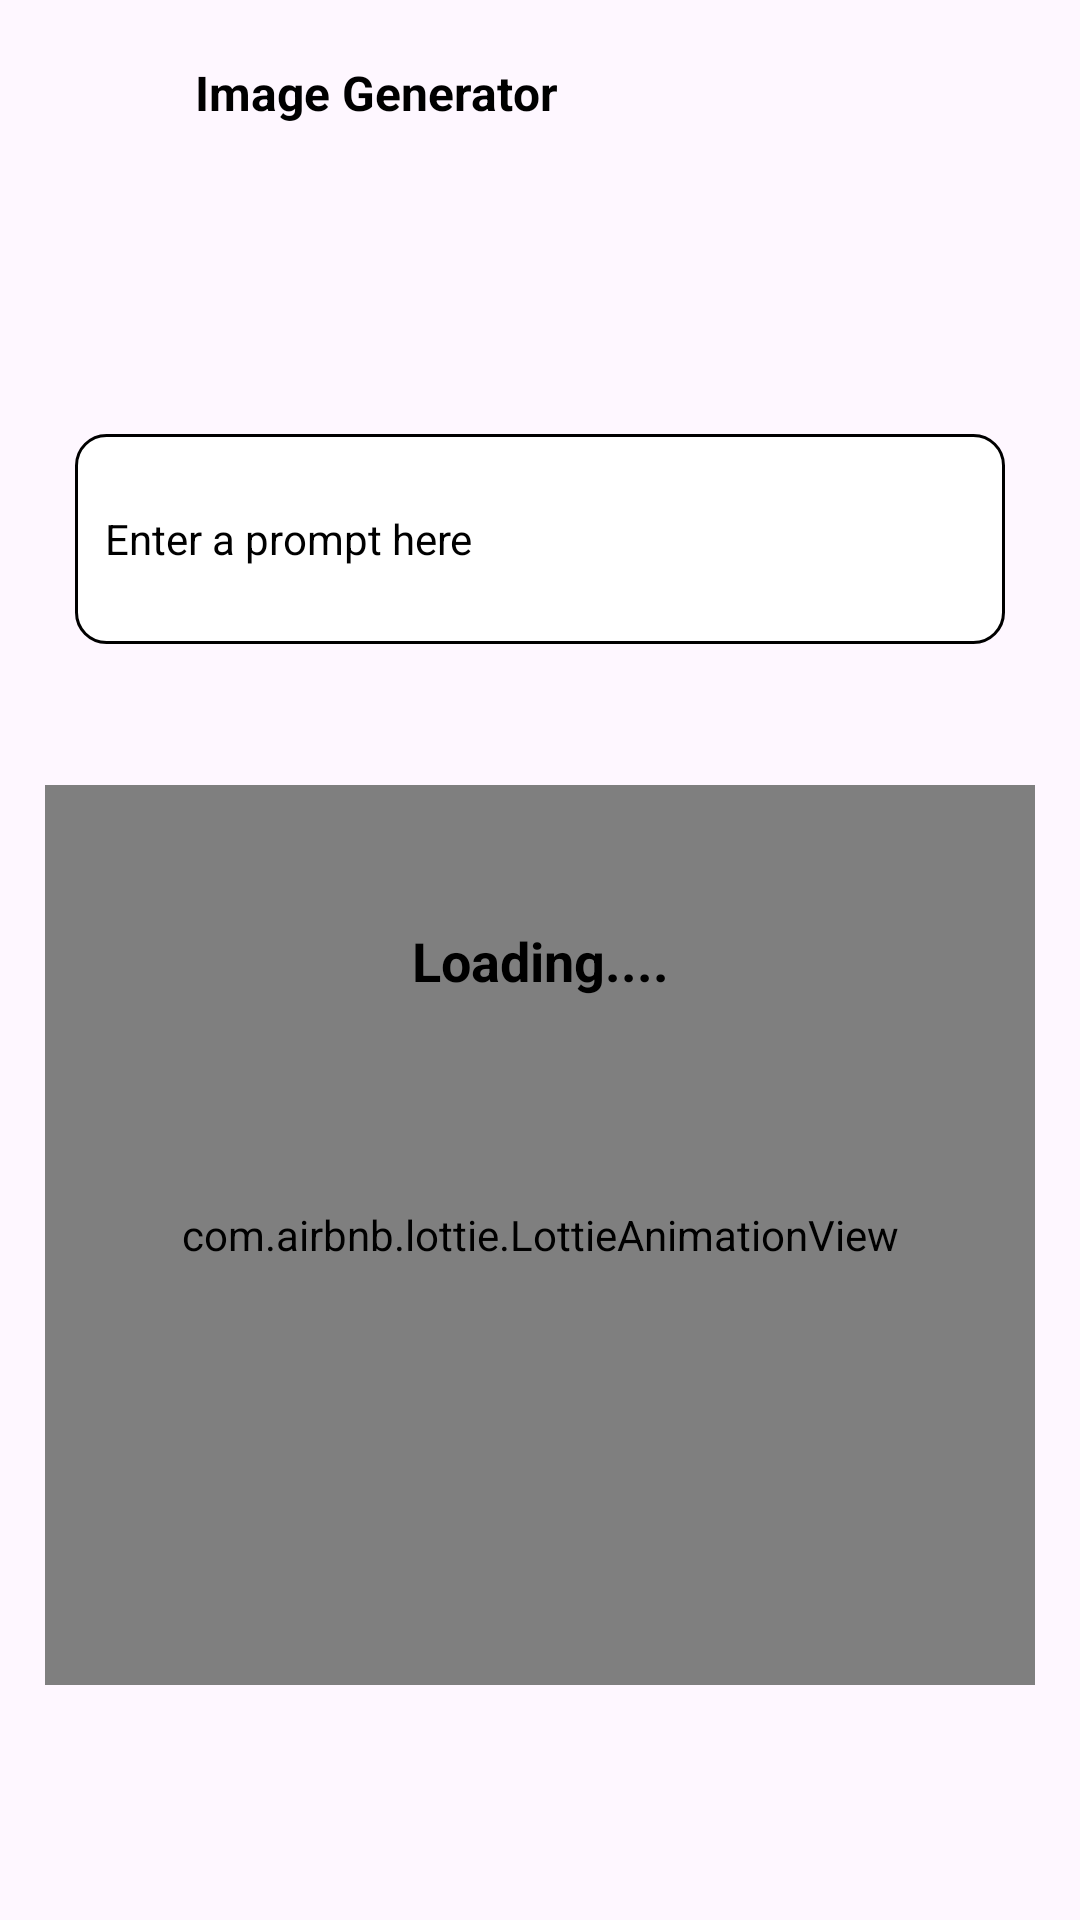

Write the Android layout XML for this screen, with the resource values it uses.
<!-- AndroidManifest.xml: application theme Base.Theme.My_gpt -->
<!-- res/layout/activity_image.xml -->
<?xml version="1.0" encoding="utf-8"?>
<androidx.constraintlayout.widget.ConstraintLayout xmlns:android="http://schemas.android.com/apk/res/android"
    xmlns:app="http://schemas.android.com/apk/res-auto"
    xmlns:tools="http://schemas.android.com/tools"
    android:layout_width="match_parent"
    android:layout_height="match_parent"
    tools:context=".Activities.ImageActivity"
    android:background="@drawable/background">

    <RelativeLayout
        android:id="@+id/header"
        android:layout_width="match_parent"
        android:layout_height="90dp"
        app:layout_constraintEnd_toEndOf="parent"
        app:layout_constraintHorizontal_bias="0.0"
        app:layout_constraintStart_toStartOf="parent"
        app:layout_constraintTop_toTopOf="parent"
        app:layout_constraintVertical_bias="0.007"
        android:paddingHorizontal="20dp">

        <ImageView
            android:id="@+id/backToDash"
            android:layout_width="25dp"
            android:layout_height="25dp"
            android:layout_marginTop="20dp"
            android:src="@drawable/back_btn"
            android:contentDescription="@string/back" />

        <TextView
            android:id="@+id/heading"
            android:layout_width="150dp"
            android:layout_height="wrap_content"
            android:layout_marginTop="20dp"
            android:layout_toEndOf="@id/backToDash"
            android:text="@string/image_generator"
            android:textColor="@color/black"
            android:textSize="16sp"
            android:textStyle="bold"
            android:layout_marginStart="20dp" />

        <ImageView
            android:id="@+id/dots"
            android:layout_alignParentEnd="true"
            android:layout_marginTop="20dp"
            android:layout_marginEnd="10dp"
            android:layout_width="20dp"
            android:layout_height="20dp"
            android:src="@drawable/dots"
            android:contentDescription="@string/dots" />

        <RelativeLayout
            android:id="@+id/options"
            android:layout_toEndOf="@id/heading"
            android:layout_width="wrap_content"
            android:layout_height="wrap_content"
            android:layout_marginStart="5dp"
            android:layout_marginTop="10dp"
            android:background="@drawable/option_box"
            android:paddingHorizontal="15dp"
            android:visibility="gone">

            <TextView
                android:id="@+id/history"
                android:layout_width="wrap_content"
                android:layout_height="wrap_content"
                android:text="@string/history"
                android:textColor="@color/black"
                android:textSize="14sp"
                android:layout_marginBottom="3dp"/>

            <TextView
                android:id="@+id/clear"
                android:layout_width="wrap_content"
                android:layout_height="wrap_content"
                android:layout_below="@id/history"
                android:text="@string/clear"
                android:textColor="@color/black"
                android:textSize="14sp"
                android:visibility="gone"
                android:layout_marginBottom="3dp"/>

        </RelativeLayout>

    </RelativeLayout>


    <LinearLayout
        android:layout_width="match_parent"
        android:layout_height="wrap_content"
        android:layout_marginHorizontal="15dp"
        android:orientation="vertical"
        android:paddingHorizontal="10dp"
        android:paddingVertical="20dp"
        app:layout_constraintBottom_toBottomOf="parent"
        app:layout_constraintEnd_toEndOf="parent"
        app:layout_constraintHorizontal_bias="0.482"
        app:layout_constraintStart_toStartOf="parent"
        app:layout_constraintTop_toBottomOf="@id/header"
        app:layout_constraintVertical_bias="0.079">

        <EditText
            android:id="@+id/url"
            android:layout_width="match_parent"
            android:layout_height="70dp"
            android:autofillHints="no"
            android:background="@drawable/sum_text"
            android:hint="@string/img_hint"
            android:inputType="textUri"
            android:paddingHorizontal="10dp"
            android:textColor="@color/black"
            android:textColorHint="@color/black"
            android:textIsSelectable="true"
            android:textSize="14sp" />

        <Button
            android:id="@+id/generate"
            android:layout_width="wrap_content"
            android:layout_height="wrap_content"
            android:layout_gravity="center_horizontal"
            android:layout_marginTop="20dp"
            android:text="@string/generate"
            android:backgroundTint="@color/black"
            android:textColor="@color/white"
            android:visibility="gone" />

        <ImageView
            android:id="@+id/generated"
            android:layout_width="match_parent"
            android:layout_height="300dp"
            android:layout_marginTop="30dp"
            android:padding="5dp"
            android:background="@drawable/sum_text"
            android:contentDescription="@string/image_generator"
            android:visibility="gone"/>

        <Button
            android:id="@+id/download"
            android:layout_width="wrap_content"
            android:layout_height="wrap_content"
            android:text="@string/download"
            android:backgroundTint="@color/black"
            android:textColor="@color/white"
            android:layout_marginTop="25dp"
            android:layout_gravity="center_horizontal"
            android:visibility="gone"/>

    </LinearLayout>

    <com.airbnb.lottie.LottieAnimationView
        android:id="@+id/imageLoader"
        android:layout_width="match_parent"
        android:layout_height="300dp"
        android:layout_marginHorizontal="15dp"
        app:layout_constraintBottom_toBottomOf="parent"
        app:layout_constraintEnd_toEndOf="parent"
        app:layout_constraintHorizontal_bias="1.0"
        app:layout_constraintStart_toStartOf="parent"
        app:layout_constraintTop_toTopOf="parent"
        app:layout_constraintVertical_bias="0.77"
        app:lottie_autoPlay="false"
        app:lottie_loop="true"
        app:lottie_rawRes="@raw/images" />

    <TextView
        android:id="@+id/loading"
        android:layout_width="wrap_content"
        android:layout_height="wrap_content"
        android:text="@string/loading"
        android:textSize="18sp"
        android:textStyle="bold"
        android:textColor="@color/black"
        app:layout_constraintStart_toStartOf="parent"
        app:layout_constraintEnd_toEndOf="parent"
        app:layout_constraintBottom_toBottomOf="parent"
        app:layout_constraintTop_toTopOf="parent"/>


</androidx.constraintlayout.widget.ConstraintLayout>
<!-- resources referenced by this layout -->
<resources>
  <color name="black">#FF000000</color>
  <color name="white">#FFFFFFFF</color>
  <!-- drawable option_box (drawable) -->
  <?xml version="1.0" encoding="utf-8"?>
  <shape xmlns:android="http://schemas.android.com/apk/res/android">
  
      <solid android:color="#E7EEEF"/>
      <corners android:radius="10dp"/>
      <stroke android:width="1dp"
          android:color="@color/black"/>
  </shape>
  <!-- drawable sum_text (drawable) -->
  <?xml version="1.0" encoding="utf-8"?>
  <shape xmlns:android="http://schemas.android.com/apk/res/android">
  
      <solid android:color="#FFFFFF"/>
      <corners android:radius="10dp"/>
      <stroke android:width="1dp"
          android:color="@color/black"/>
  </shape>
  <string name="back">back</string>
  <string name="clear">Clear</string>
  <string name="dots">dots</string>
  <string name="download">Download</string>
  <string name="generate">Generate</string>
  <string name="history">History</string>
  <string name="image_generator">Image Generator</string>
  <string name="img_hint">Enter a prompt here</string>
  <string name="loading">Loading....</string>
  <style name="Base.Theme.My_gpt" parent="Theme.Material3.DayNight.NoActionBar">
          
          <item name="colorPrimary">#02518F</item>
          <item name="colorPrimaryVariant">#070707</item>
          <item name="colorOnPrimary">@color/black</item>
          
          <item name="colorSecondary">@color/white</item>
          <item name="colorSecondaryVariant">#0F0F0F</item>
          <item name="colorOnSecondary">@color/black</item>
          
          <item name="android:statusBarColor">#02518F</item>
  
      </style>
</resources>
